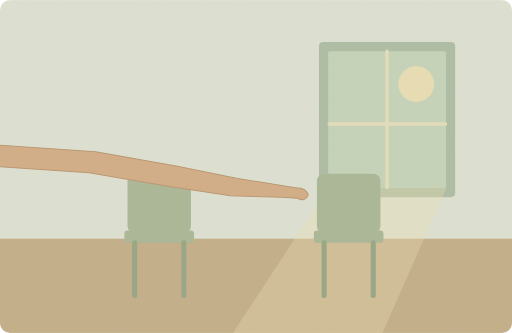
t = 0.00 s
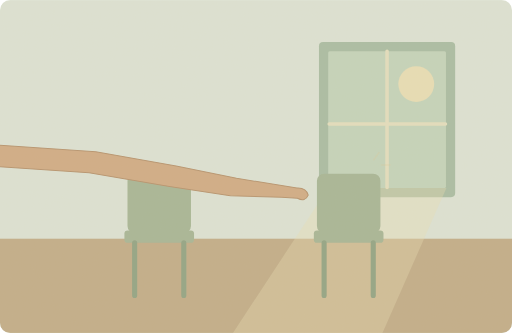
t = 1.25 s
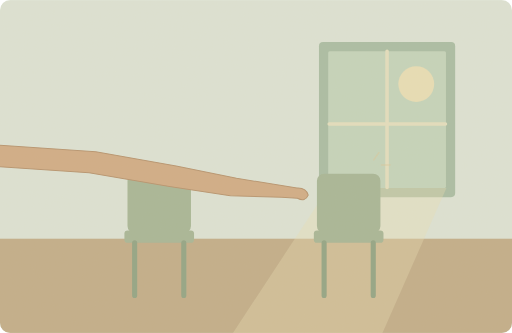
t = 3.75 s
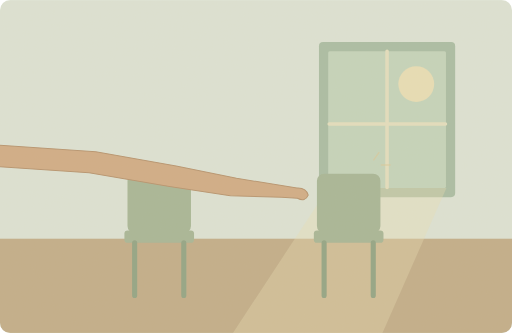
t = 5.00 s
t = 6.25 s: frame unchanged from t = 3.75 s, image omitted
t = 8.75 s: frame unchanged from t = 1.25 s, image omitted

The animated SVG that drew these frames (rendered in a browser with its animation timeline set to each time). Animation: 1 SMIL element (animate=1); one cycle of 10.00 s, repeats indefinitely.

<svg xmlns="http://www.w3.org/2000/svg" width="1000" height="650" viewBox="0 0 1000 650" role="img" aria-labelledby="title desc"><title id="title">单词小故事</title><desc id="desc">You can choose a seat beside the window.</desc><metadata>{"wordId": "choose", "dailyExample": "You can choose a seat beside the window.", "source": "https://github.com/go1app/word-atlas/blob/main/public/atlas/entries/4.json", "attribution": "Word Atlas contributors — CC BY 4.0", "license": "https://creativecommons.org/licenses/by/4.0/", "changes": "New original vector animation interpreting the daily example.", "durationSeconds": 10}</metadata><defs><clipPath id="frame"><rect width="1000" height="650" rx="20"/></clipPath><filter id="paper"><feTurbulence type="fractalNoise" baseFrequency=".74" numOctaves="3" stitchTiles="stitch"/><feColorMatrix type="saturate" values="0"/><feComponentTransfer><feFuncA type="linear" slope=".065"/></feComponentTransfer><feBlend in="SourceGraphic" mode="soft-light"/></filter><filter id="glow" x="-100%" y="-100%" width="300%" height="300%"><feGaussianBlur stdDeviation="8"/></filter></defs><g clip-path="url(#frame)"><rect x="0" y="0" width="1000" height="650" rx="0" fill="#dce4d7" /><rect x="0" y="466" width="1000" height="184" rx="0" fill="#c0ac88" /><rect x="623" y="82" width="266" height="303" rx="8" fill="#a7bca3" /><rect x="641" y="100" width="230" height="267" rx="3" fill="#c3d4bc" /><circle cx="813" cy="164" r="35" fill="#e8dfb6" /><path d="M756 100V366M643 242H870" fill="none" stroke="#e3dfbf" stroke-width="7" stroke-linecap="round" stroke-linejoin="round" /><path d="M641 367L455 650H747L872 367Z" fill="#e9dcb1" stroke="none" stroke-width="2" stroke-linecap="round" stroke-linejoin="round" opacity=".35"/><rect x="249" y="339" width="124" height="116" rx="14" fill="#a5b596" /><rect x="243" y="450" width="136" height="24" rx="6" fill="#a5b596" /><path d="M263 474V577M359 474V577" fill="none" stroke="#8fa283" stroke-width="10" stroke-linecap="round" stroke-linejoin="round" /><rect x="619" y="339" width="124" height="116" rx="14" fill="#a5b596" /><rect x="613" y="450" width="136" height="24" rx="6" fill="#a5b596" /><path d="M633 474V577M729 474V577" fill="none" stroke="#8fa283" stroke-width="10" stroke-linecap="round" stroke-linejoin="round" /><path d="M-100 277L187 296 344 324 462 348 580 367Q598 366 602 381Q596 395 581 387L550 385 450 382 331 364 174 337 -100 319Z" fill="#d0ab84" stroke="#b5916c" stroke-width="2" stroke-linecap="round" stroke-linejoin="round" /><g><animate attributeName="opacity" values=".2;.65;.2" keyTimes="0;.5;1" dur="10s" repeatCount="indefinite"/><path d="M730 312l10 -14M745 322h17" fill="none" stroke="#d9c89a" stroke-width="3" stroke-linecap="round" stroke-linejoin="round" /></g><rect width="1000" height="650" fill="#ddc8a0" opacity=".14" filter="url(#paper)" pointer-events="none"/></g></svg>
